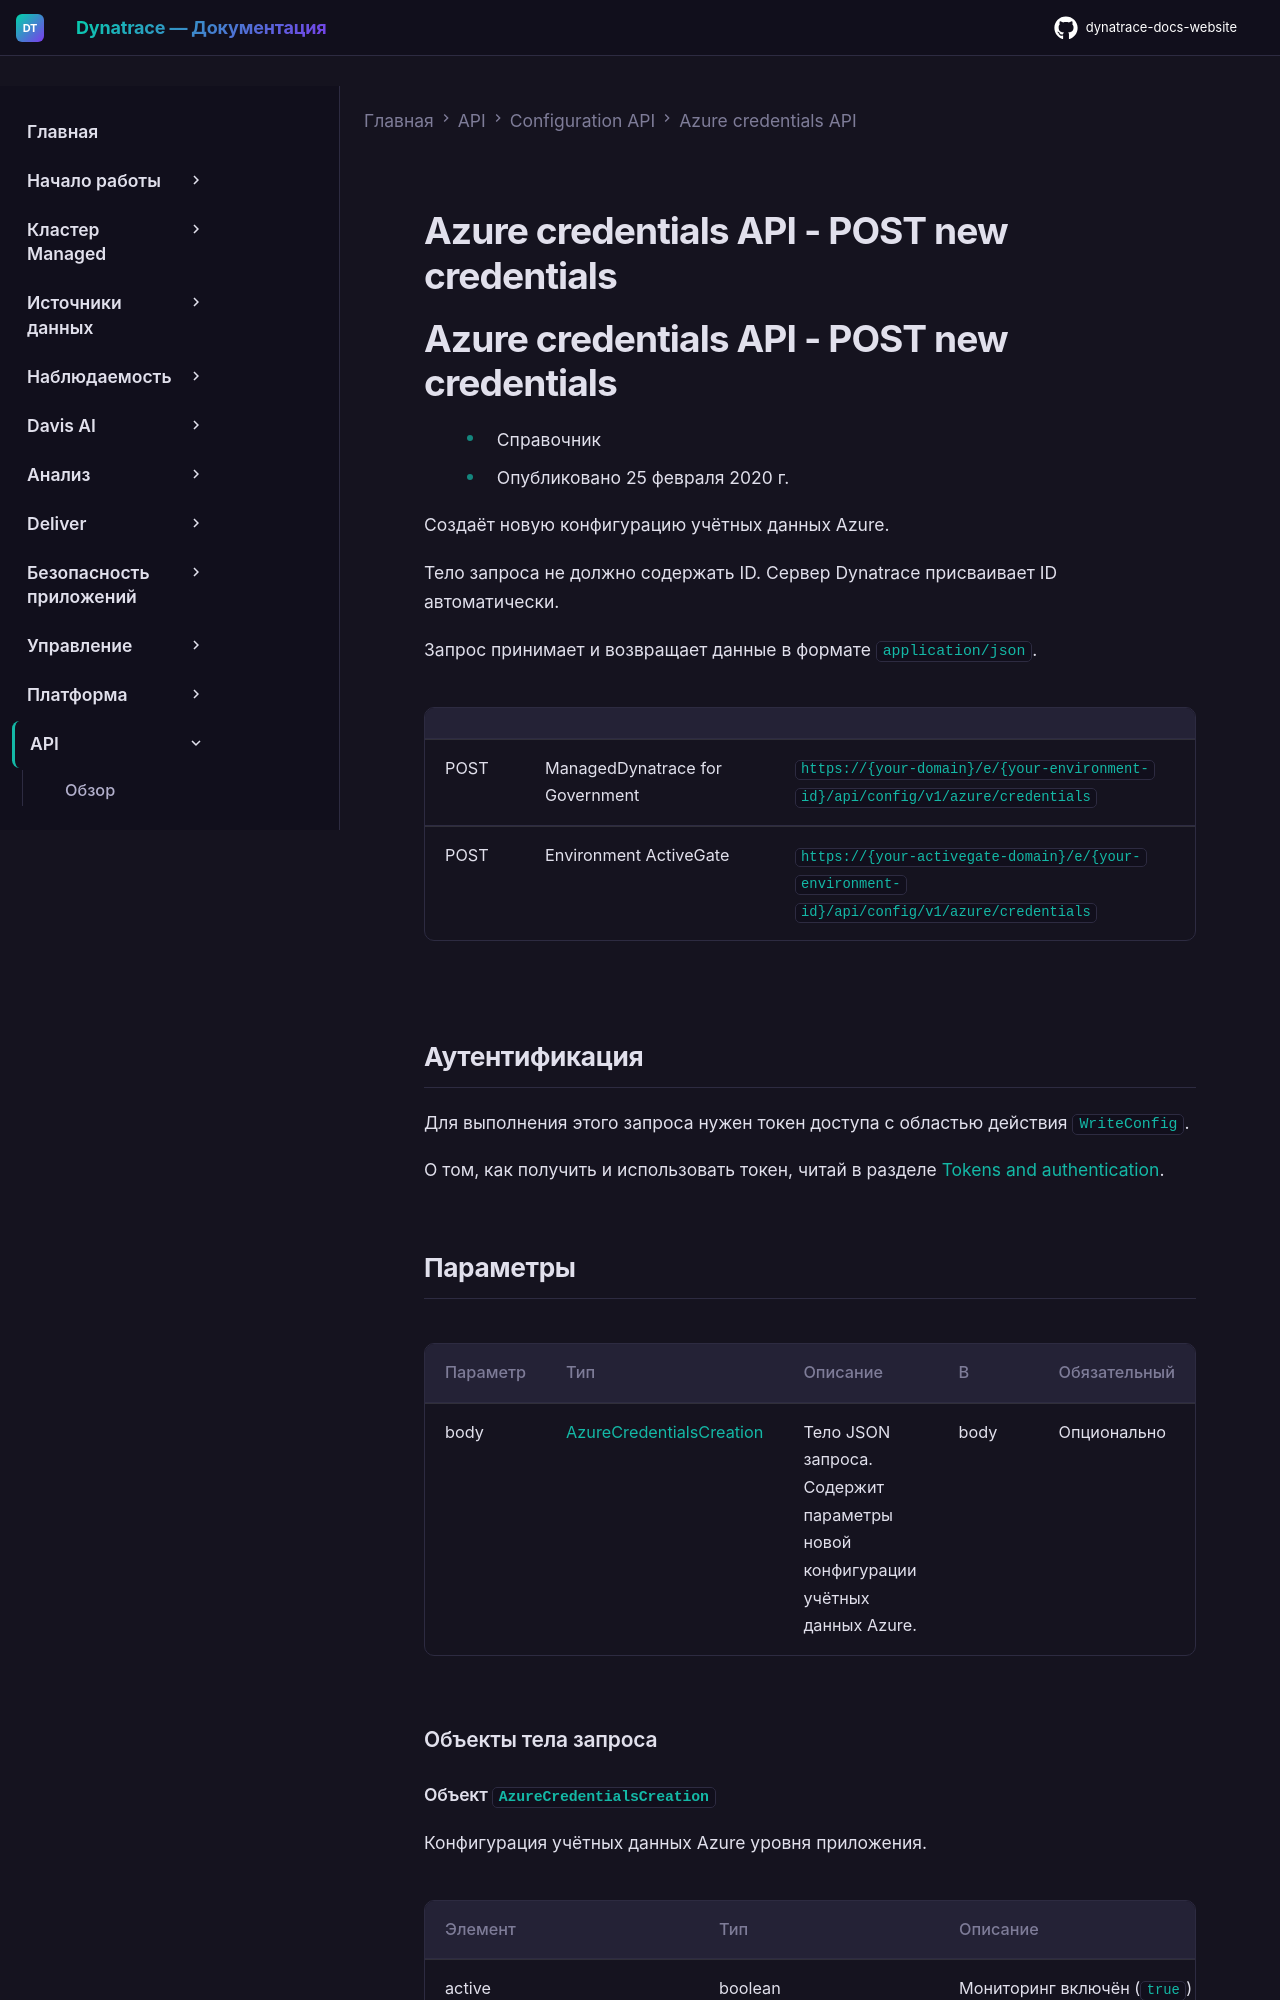

repository: Yerkebulan-Ardabayev/dynatrace-docs-website · page: managed-ru/dynatrace-api/configuration-api/azure-credentials-api/post-new-credentials/index.html · generator: mkdocs

---
title: Azure credentials API - POST new credentials
source: https://docs.dynatrace.com/managed/dynatrace-api/configuration-api/azure-credentials-api/post-new-credentials
---

# Azure credentials API - POST new credentials

# Azure credentials API - POST new credentials

* Справочник
* Опубликовано 25 февраля 2020 г.

Создаёт новую конфигурацию учётных данных Azure.

Тело запроса не должно содержать ID. Сервер Dynatrace присваивает ID автоматически.

Запрос принимает и возвращает данные в формате `application/json`.

|  |  |  |
| --- | --- | --- |
| POST | ManagedDynatrace for Government | `https://{your-domain}/e/{your-environment-id}/api/config/v1/azure/credentials` |
| POST | Environment ActiveGate | `https://{your-activegate-domain}/e/{your-environment-id}/api/config/v1/azure/credentials` |
